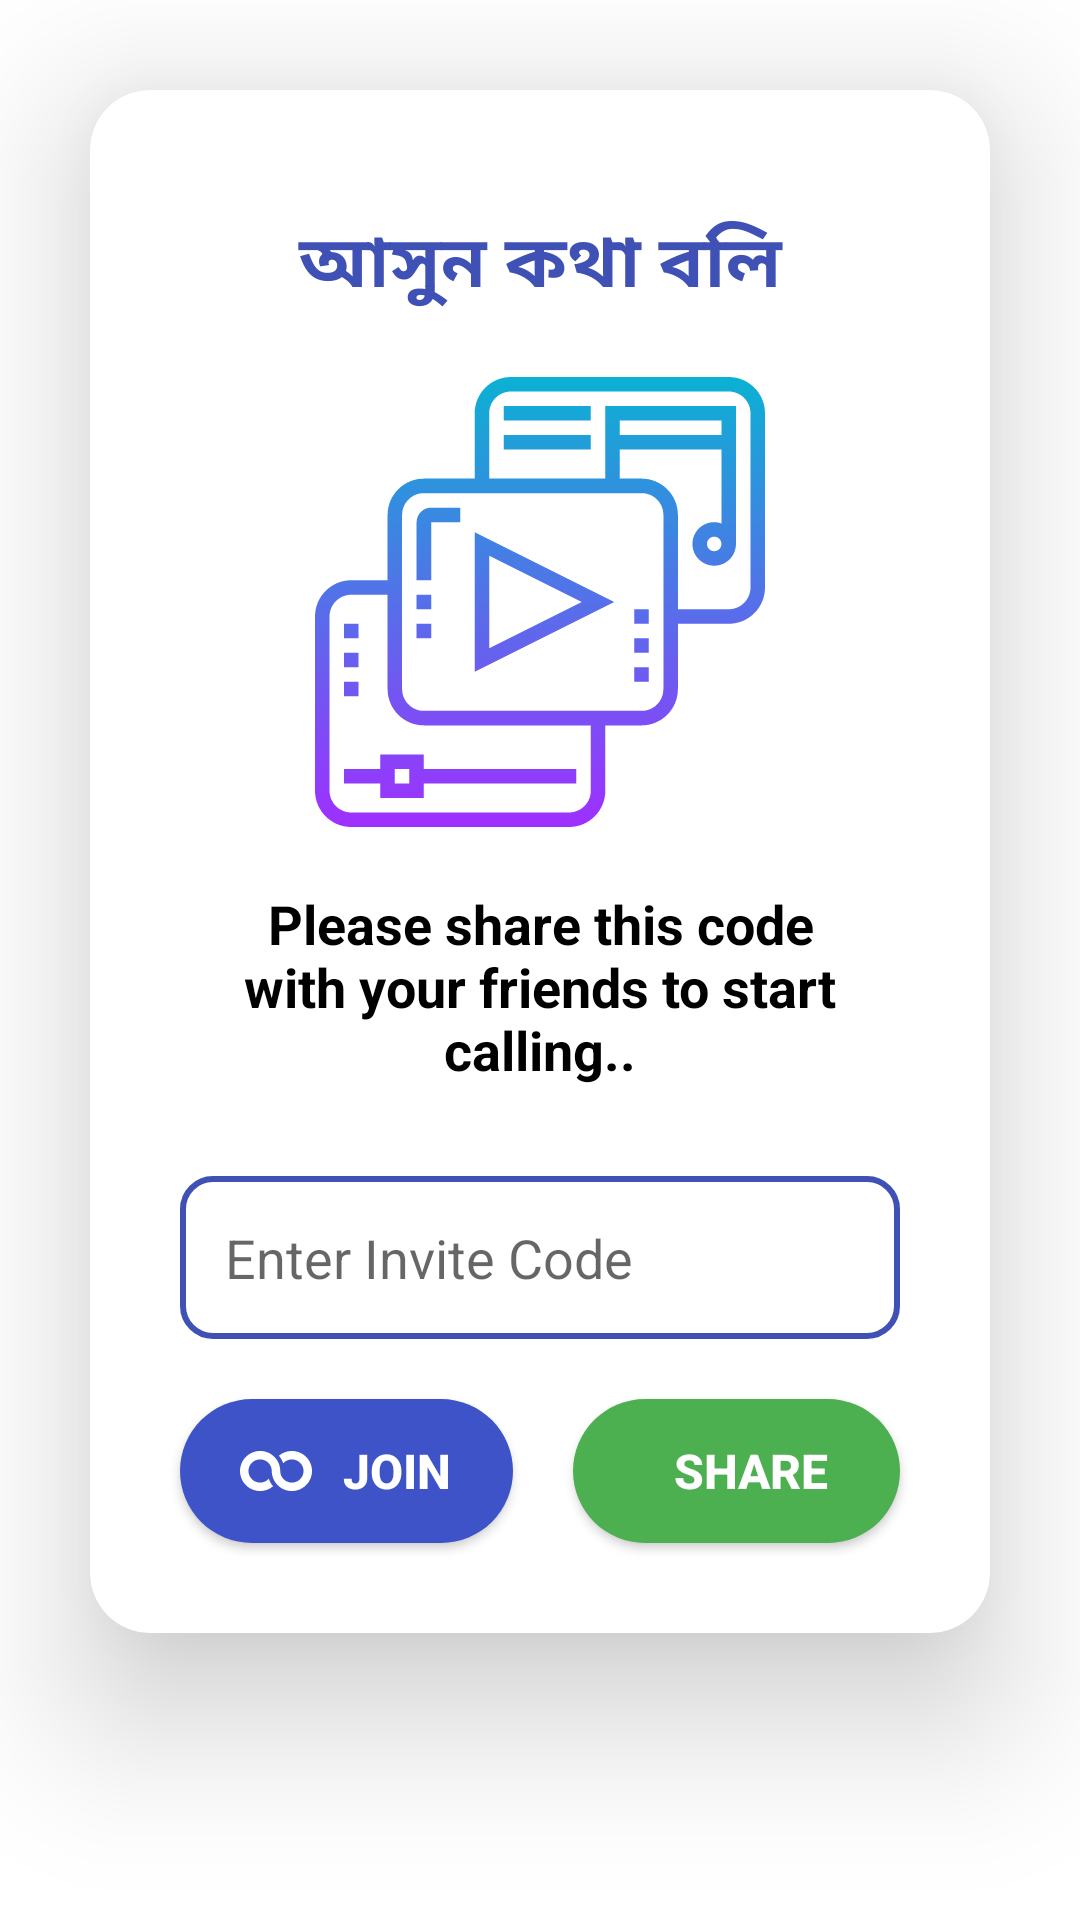

Reconstruct the res/layout file that produces this screen, plus the resources it refers to.
<!-- AndroidManifest.xml: application theme Theme.Asunkothaboli -->
<!-- res/layout/fragment_home.xml -->
<?xml version="1.0" encoding="utf-8"?>
<FrameLayout xmlns:android="http://schemas.android.com/apk/res/android"
    xmlns:app="http://schemas.android.com/apk/res-auto"
    xmlns:tools="http://schemas.android.com/tools"
    android:layout_width="match_parent"
    android:layout_height="match_parent"
    tools:context=".HomeFragment">

    <androidx.cardview.widget.CardView
        android:layout_width="match_parent"
        android:layout_height="wrap_content"
        android:layout_margin="30dp"
        android:padding="10dp"
        app:cardCornerRadius="20dp"
        app:cardElevation="30dp"
        app:layout_constraintBottom_toTopOf="@+id/bottomNavigationView"
        app:layout_constraintTop_toTopOf="parent"
        tools:layout_editor_absoluteX="30dp">

        <LinearLayout
            android:layout_width="match_parent"
            android:layout_height="match_parent"
            android:layout_margin="10dp"
            android:orientation="vertical"
            android:padding="10dp">

            <TextView
                android:id="@+id/textView3"
                android:layout_width="match_parent"
                android:layout_height="wrap_content"
                android:layout_margin="10dp"
                android:gravity="center"
                android:padding="10dp"
                android:text="@string/app_name_set"
                android:textColor="#3F51B5"
                android:textSize="24sp"
                android:textStyle="bold" />

            <ImageView
                android:id="@+id/imageView2"
                android:layout_width="150dp"
                android:layout_height="150dp"
                android:layout_gravity="center"
                app:srcCompat="@drawable/ic_icon" />

            <TextView
                android:id="@+id/textView4"
                android:layout_width="match_parent"
                android:layout_height="wrap_content"
                android:layout_margin="10dp"
                android:gravity="center"
                android:padding="10dp"
                android:text="Please share this code with your friends to start calling.."
                android:textColor="@color/black"
                android:textSize="18sp"
                android:textStyle="bold" />

            <EditText
                android:id="@+id/codebox"
                android:layout_width="match_parent"
                android:layout_height="wrap_content"
                android:layout_margin="10dp"
                android:background="@drawable/textbox"
                android:ems="10"
                android:hint="Enter Invite Code"
                android:inputType="textPersonName"
                android:padding="15dp" />

            <LinearLayout
                android:layout_width="match_parent"
                android:layout_height="match_parent"
                android:orientation="horizontal">

                <androidx.appcompat.widget.AppCompatButton
                    android:id="@+id/join_btn"
                    android:layout_width="wrap_content"
                    android:layout_height="wrap_content"
                    android:layout_margin="10dp"
                    android:layout_weight="1"
                    android:background="@drawable/buttonstyle"
                    android:drawableLeft="@drawable/ic_join"
                    android:paddingLeft="20dp"
                    android:paddingRight="10dp"
                    android:text="Join"
                    android:textColor="@color/white"
                    android:textSize="16sp"
                    android:textStyle="bold" />

                <androidx.appcompat.widget.AppCompatButton
                    android:id="@+id/share_btn"
                    android:layout_width="wrap_content"
                    android:layout_height="wrap_content"
                    android:layout_margin="10dp"
                    android:layout_weight="1"
                    android:background="@drawable/buttonstyle"
                    android:backgroundTint="#4CAF50"
                    android:drawableLeft="@drawable/ic_share"
                    android:paddingLeft="20dp"
                    android:paddingRight="10dp"
                    android:text="Share"
                    android:textColor="@color/white"
                    android:textSize="16sp"
                    android:textStyle="bold" />
            </LinearLayout>

        </LinearLayout>
    </androidx.cardview.widget.CardView>
</FrameLayout>
<!-- resources referenced by this layout -->
<resources>
  <!-- drawable buttonstyle (drawable) -->
  <?xml version="1.0" encoding="utf-8"?>
  <shape android:shape="rectangle" xmlns:android="http://schemas.android.com/apk/res/android">
  
      <corners android:radius="30dp"/>
      <solid android:color="#3E53C8"/>
  
  
  </shape>
  <!-- drawable ic_join (drawable) -->
  <vector xmlns:android="http://schemas.android.com/apk/res/android"
      android:width="24dp"
      android:height="24dp"
      android:viewportWidth="512"
      android:viewportHeight="512">
    <path
        android:fillColor="#fff"
        android:pathData="m143.5,398.5c35.099,0 67.2,-12.599 91.8,-33.6 -13.5,-15.901 -23.699,-34.2 -30.3,-54 -15,16.8 -36.9,27.6 -61.5,27.6 -45.601,0 -83.5,-36.899 -83.5,-82.5s37.899,-82.5 83.5,-82.5c45.888,0 82.5,37.502 82.5,82.5 0,78.082 63.246,142.5 142.5,142.5 78.6,0 143.5,-63.9 143.5,-142.5s-64.9,-142.5 -143.5,-142.5c-35.099,0 -67.2,12.599 -91.8,33.6 13.5,15.901 23.699,34.2 30.3,54 15,-16.8 36.899,-27.599 61.5,-27.599 45.601,0 83.5,36.899 83.5,82.5s-37.899,82.5 -83.5,82.5c-45.888,0 -82.5,-37.502 -82.5,-82.5 0,-78.082 -63.246,-142.5 -142.5,-142.5 -78.6,-0.001 -143.5,63.899 -143.5,142.499s64.9,142.5 143.5,142.5z"/>
  </vector>
  <!-- drawable textbox (drawable) -->
  <?xml version="1.0" encoding="utf-8"?>
  <shape android:shape="rectangle" xmlns:android="http://schemas.android.com/apk/res/android">
  
      <stroke android:color="#3F51B5"
          android:width="2dp"/>
  
      <corners android:radius="10dp"/>
  
  </shape>
  <string name="app_name_set">আসুন কথা বলি</string>
  <style name="Theme.Asunkothaboli" parent="Theme.MaterialComponents.DayNight.DarkActionBar">
          
          <item name="colorPrimary">@color/purple_500</item>
          <item name="colorPrimaryVariant">@color/purple_700</item>
          <item name="colorOnPrimary">@color/white</item>
          
          <item name="colorSecondary">@color/teal_200</item>
          <item name="colorSecondaryVariant">@color/teal_700</item>
          <item name="colorOnSecondary">@color/black</item>
          
          <item name="android:statusBarColor" tools:targetApi="l">?attr/colorPrimaryVariant</item>
          
      </style>
  <!-- not gathered from this repository: default colours our renderer supplied (Android Studio template values) -->
  <color name="purple_500">#FF6200EE</color>
  <color name="purple_700">#FF3700B3</color>
  <color name="teal_200">#FF03DAC5</color>
  <color name="teal_700">#FF018786</color>
  <color name="black">#FF000000</color>
  <color name="white">#FFFFFFFF</color>
</resources>
